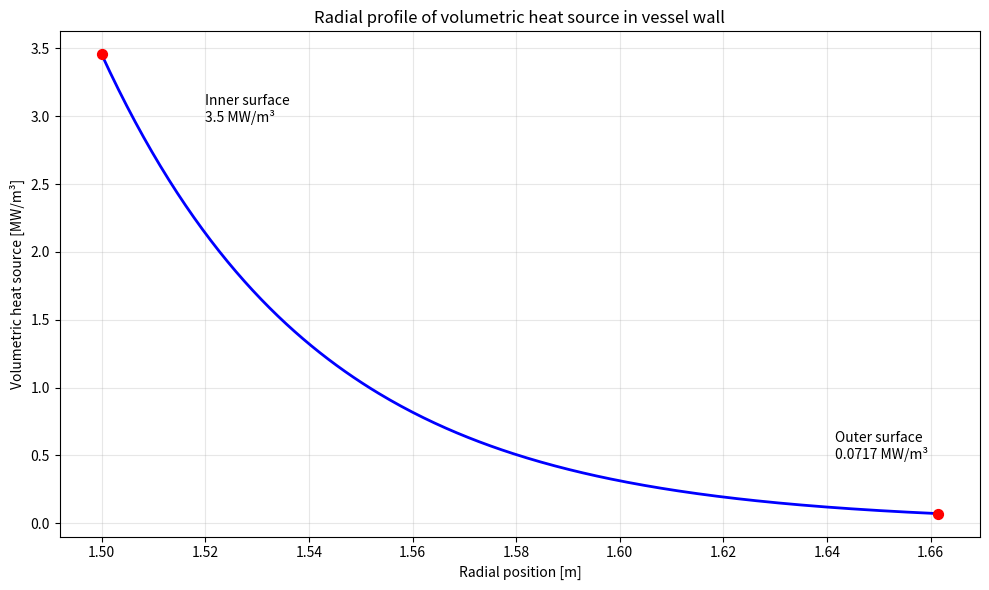

This figure's Python source:
import numpy as np
import matplotlib.pyplot as plt

# Given data
Initial_flux = 1.5e13  # photons/cm²·s
Avg_gamma_en = 6.0e6 * 1.6e-19  # MeV to J (6 MeV * 1.6e-19 J/eV)
mu = 24  # m⁻¹

# Geometry
R_internal = 1.5  # m
t = 16.145e-2  # m (vessel thickness)
R_external = R_internal + t

Initial_flux_m2 = Initial_flux * 1e4  # photons/m²·s


N_steps = 300
r = np.linspace(R_internal, R_external, N_steps)

# Volumetric heat source calculation
def volumetric_heat_source(r, I0, mu, E_gamma):
    """
    Calculate volumetric heat source due to gamma absorption
    q'''(r) = μ * I(r) * E_gamma
    where I(r) = I0 * exp(-μ*(r - R_internal))
    """
    I_r = I0 * np.exp(-mu * (r - R_internal))
    q_vol = mu * I_r * E_gamma
    return q_vol


q_vol = volumetric_heat_source(r, Initial_flux_m2, mu, Avg_gamma_en)


q0_inner = q_vol[0]  
q0_outer = q_vol[-1]  

print(f"Volumetric heat source at inner surface (r = {R_internal} m): {q0_inner/1e6:.2f} MW/m³")
print(f"Volumetric heat source at outer surface (r = {R_external:.3f} m): {q0_outer/1e6:.4f} MW/m³")

# Plot the radial profile
plt.figure(figsize=(10, 6))
plt.plot(r, q_vol/1e6, 'b-', linewidth=2)
plt.xlabel('Radial position [m]')
plt.ylabel('Volumetric heat source [MW/m³]')
plt.title('Radial profile of volumetric heat source in vessel wall')
plt.grid(True, alpha=0.3)

# Add some key points to the plot
plt.scatter([R_internal, R_external], [q0_inner/1e6, q0_outer/1e6], 
           color='red', zorder=5, s=50)
plt.annotate(f'Inner surface\n{q0_inner/1e6:.1f} MW/m³', 
            xy=(R_internal, q0_inner/1e6), 
            xytext=(R_internal+0.02, q0_inner/1e6+0.5-1))
plt.annotate(f'Outer surface\n{q0_outer/1e6:.4f} MW/m³', 
            xy=(R_external, q0_outer/1e6), 
            xytext=(R_external-0.02, q0_outer/1e6+0.1+0.3))

plt.tight_layout()
plt.show()
